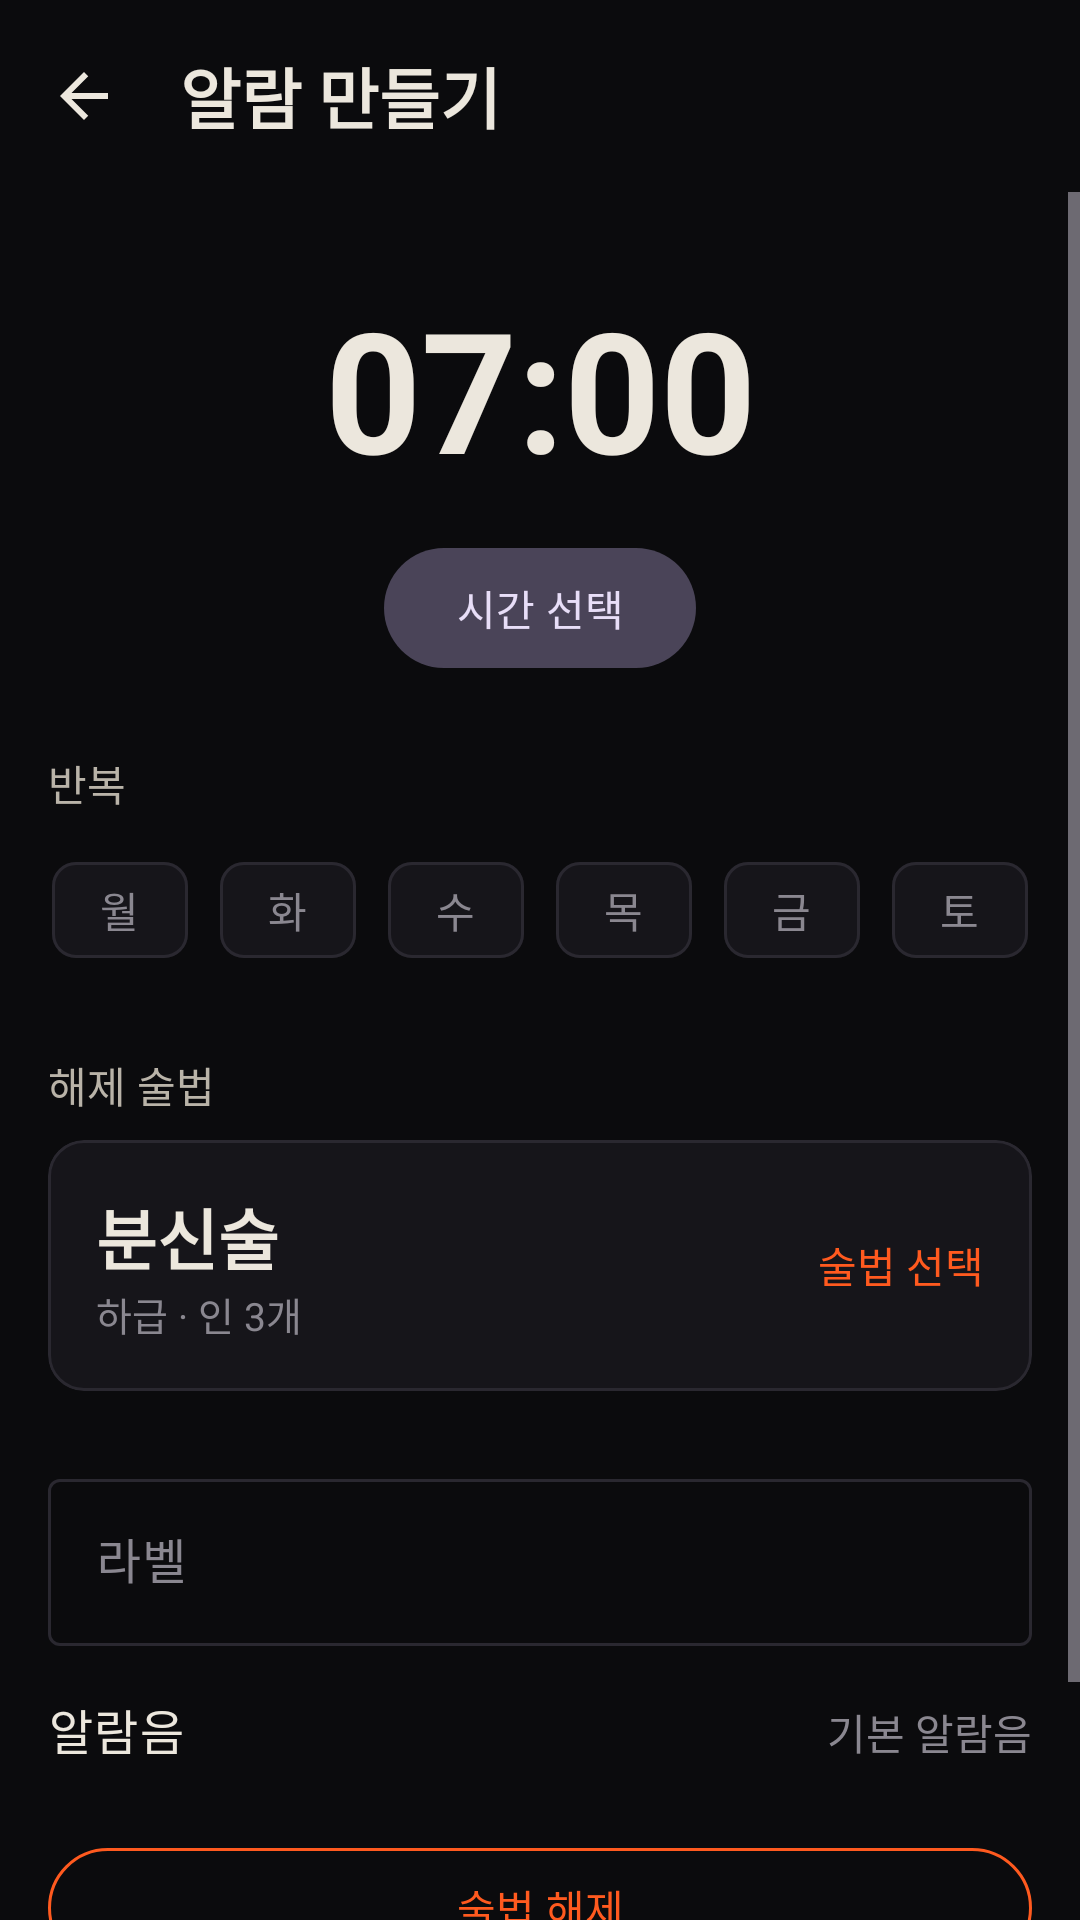

This screen was rendered from an Android layout file. Write that file and the resources it references.
<!-- AndroidManifest.xml: application theme Theme.NinjaAlarm -->
<!-- res/layout/activity_add_alarm.xml -->
<?xml version="1.0" encoding="utf-8"?>
<LinearLayout xmlns:android="http://schemas.android.com/apk/res/android"
    xmlns:app="http://schemas.android.com/apk/res-auto"
    android:layout_width="match_parent"
    android:layout_height="match_parent"
    android:background="@color/sumi"
    android:orientation="vertical">

    <com.google.android.material.appbar.MaterialToolbar
        android:id="@+id/topAppBar"
        android:layout_width="match_parent"
        android:layout_height="?attr/actionBarSize"
        app:navigationIcon="@drawable/ic_arrow_back"
        app:title="@string/add_alarm_title"
        app:titleTextColor="@color/washi" />

    <ScrollView
        android:layout_width="match_parent"
        android:layout_height="0dp"
        android:layout_weight="1"
        android:fillViewport="true">

        <LinearLayout
            android:layout_width="match_parent"
            android:layout_height="wrap_content"
            android:orientation="vertical"
            android:padding="@dimen/space_lg">

            
            <TextView
                android:id="@+id/timeValue"
                android:layout_width="match_parent"
                android:layout_height="wrap_content"
                android:gravity="center"
                android:paddingTop="@dimen/space_md"
                android:paddingBottom="@dimen/space_md"
                android:text="07:00"
                android:textColor="@color/washi"
                android:textSize="56sp"
                android:textStyle="bold" />

            <com.google.android.material.button.MaterialButton
                android:id="@+id/pickTimeButton"
                style="@style/Widget.Material3.Button.TonalButton"
                android:layout_width="wrap_content"
                android:layout_height="wrap_content"
                android:layout_gravity="center"
                android:text="@string/add_alarm_pick_time" />

            
            <TextView
                style="@style/TextAppearance.Ninja.Label"
                android:layout_width="wrap_content"
                android:layout_height="wrap_content"
                android:layout_marginTop="@dimen/space_xl"
                android:text="@string/add_alarm_repeat" />

            <com.google.android.material.chip.ChipGroup
                android:id="@+id/dayGroup"
                android:layout_width="match_parent"
                android:layout_height="wrap_content"
                android:layout_marginTop="@dimen/space_sm"
                app:singleLine="true">

                <com.google.android.material.chip.Chip android:id="@+id/chipMon" style="@style/Widget.Material3.Chip.Filter" android:layout_width="wrap_content" android:layout_height="wrap_content" android:text="월" />
                <com.google.android.material.chip.Chip android:id="@+id/chipTue" style="@style/Widget.Material3.Chip.Filter" android:layout_width="wrap_content" android:layout_height="wrap_content" android:text="화" />
                <com.google.android.material.chip.Chip android:id="@+id/chipWed" style="@style/Widget.Material3.Chip.Filter" android:layout_width="wrap_content" android:layout_height="wrap_content" android:text="수" />
                <com.google.android.material.chip.Chip android:id="@+id/chipThu" style="@style/Widget.Material3.Chip.Filter" android:layout_width="wrap_content" android:layout_height="wrap_content" android:text="목" />
                <com.google.android.material.chip.Chip android:id="@+id/chipFri" style="@style/Widget.Material3.Chip.Filter" android:layout_width="wrap_content" android:layout_height="wrap_content" android:text="금" />
                <com.google.android.material.chip.Chip android:id="@+id/chipSat" style="@style/Widget.Material3.Chip.Filter" android:layout_width="wrap_content" android:layout_height="wrap_content" android:text="토" />
                <com.google.android.material.chip.Chip android:id="@+id/chipSun" style="@style/Widget.Material3.Chip.Filter" android:layout_width="wrap_content" android:layout_height="wrap_content" android:text="일" />
            </com.google.android.material.chip.ChipGroup>

            
            <TextView
                style="@style/TextAppearance.Ninja.Label"
                android:layout_width="wrap_content"
                android:layout_height="wrap_content"
                android:layout_marginTop="@dimen/space_xl"
                android:text="@string/add_alarm_sequence" />

            <com.google.android.material.card.MaterialCardView
                style="@style/Widget.Ninja.Card"
                android:layout_width="match_parent"
                android:layout_height="wrap_content"
                android:layout_marginTop="@dimen/space_sm">

                <LinearLayout
                    android:id="@+id/sequenceRow"
                    android:layout_width="match_parent"
                    android:layout_height="wrap_content"
                    android:background="?attr/selectableItemBackground"
                    android:gravity="center_vertical"
                    android:orientation="horizontal"
                    android:padding="@dimen/space_lg">

                    <LinearLayout
                        android:layout_width="0dp"
                        android:layout_height="wrap_content"
                        android:layout_weight="1"
                        android:orientation="vertical">

                        <TextView
                            android:id="@+id/sequenceName"
                            android:layout_width="wrap_content"
                            android:layout_height="wrap_content"
                            android:textAppearance="?attr/textAppearanceTitleLarge"
                            android:text="분신술" />

                        <TextView
                            android:id="@+id/sequenceMeta"
                            android:layout_width="wrap_content"
                            android:layout_height="wrap_content"
                            android:textColor="@color/kasumi"
                            android:textSize="13sp"
                            android:text="하급 · 인 3개" />
                    </LinearLayout>

                    <TextView
                        android:layout_width="wrap_content"
                        android:layout_height="wrap_content"
                        android:text="@string/add_alarm_pick_sequence"
                        android:textColor="@color/shinobi" />
                </LinearLayout>
            </com.google.android.material.card.MaterialCardView>

            
            <com.google.android.material.textfield.TextInputLayout
                android:id="@+id/labelLayout"
                style="@style/Widget.Material3.TextInputLayout.OutlinedBox"
                android:layout_width="match_parent"
                android:layout_height="wrap_content"
                android:layout_marginTop="@dimen/space_xl"
                android:hint="@string/add_alarm_label">

                <com.google.android.material.textfield.TextInputEditText
                    android:id="@+id/labelInput"
                    android:layout_width="match_parent"
                    android:layout_height="wrap_content"
                    android:inputType="text" />
            </com.google.android.material.textfield.TextInputLayout>

            
            <LinearLayout
                android:id="@+id/soundRow"
                android:layout_width="match_parent"
                android:layout_height="wrap_content"
                android:layout_marginTop="@dimen/space_lg"
                android:background="?attr/selectableItemBackground"
                android:clickable="true"
                android:focusable="true"
                android:orientation="horizontal">

                <TextView
                    style="@style/TextAppearance.Ninja.Body"
                    android:layout_width="0dp"
                    android:layout_height="wrap_content"
                    android:layout_weight="1"
                    android:text="@string/add_alarm_sound" />

                <TextView
                    android:id="@+id/soundValue"
                    android:layout_width="wrap_content"
                    android:layout_height="wrap_content"
                    android:text="@string/add_alarm_sound_default"
                    android:textColor="@color/kasumi" />
            </LinearLayout>

            <com.google.android.material.button.MaterialButton
                android:id="@+id/tryDismissButton"
                style="@style/Widget.Material3.Button.OutlinedButton"
                android:layout_width="match_parent"
                android:layout_height="wrap_content"
                android:layout_marginTop="@dimen/space_xl"
                android:text="@string/dismiss_title"
                android:textColor="@color/shinobi"
                app:strokeColor="@color/shinobi" />

            <com.google.android.material.button.MaterialButton
                android:id="@+id/saveButton"
                style="@style/Widget.Ninja.Button"
                android:layout_width="match_parent"
                android:layout_height="wrap_content"
                android:layout_marginTop="@dimen/space_sm"
                android:text="@string/action_save" />

        </LinearLayout>
    </ScrollView>
</LinearLayout>
<!-- resources referenced by this layout -->
<resources>
  <color name="kasumi">#8A8790</color>
  <color name="shinobi">#FF5A1F</color>
  <color name="sumi">#0B0B0D</color>
  <color name="washi">#ECE7DD</color>
  <dimen name="space_lg">16dp</dimen>
  <dimen name="space_md">12dp</dimen>
  <dimen name="space_sm">8dp</dimen>
  <dimen name="space_xl">24dp</dimen>
  <!-- drawable ic_arrow_back (drawable) -->
  <vector xmlns:android="http://schemas.android.com/apk/res/android"
      android:width="24dp"
      android:height="24dp"
      android:viewportWidth="24"
      android:viewportHeight="24"
      android:tint="@color/washi">
      <path
          android:fillColor="@android:color/white"
          android:pathData="M20,11H7.83l5.59,-5.59L12,4l-8,8 8,8 1.41,-1.41L7.83,13H20v-2z" />
  </vector>
  <string name="action_save">저장</string>
  <string name="add_alarm_label">라벨</string>
  <string name="add_alarm_pick_sequence">술법 선택</string>
  <string name="add_alarm_pick_time">시간 선택</string>
  <string name="add_alarm_repeat">반복</string>
  <string name="add_alarm_sequence">해제 술법</string>
  <string name="add_alarm_sound">알람음</string>
  <string name="add_alarm_sound_default">기본 알람음</string>
  <string name="add_alarm_title">알람 만들기</string>
  <string name="dismiss_title">술법 해제</string>
  <style name="TextAppearance.Ninja.Body" parent="TextAppearance.Material3.BodyLarge">
          <item name="android:textColor">@color/washi</item>
      </style>
  <style name="TextAppearance.Ninja.Label" parent="TextAppearance.Material3.LabelLarge">
          <item name="android:textColor">@color/washi_dim</item>
      </style>
  <style name="Widget.Ninja.Button" parent="Widget.Material3.Button">
          <item name="backgroundTint">@color/shinobi</item>
          <item name="android:textColor">@color/sumi</item>
          <item name="cornerRadius">@dimen/radius_sm</item>
      </style>
  <style name="Widget.Ninja.Card" parent="Widget.Material3.CardView.Filled">
          <item name="cardBackgroundColor">@color/kuro</item>
          <item name="cardCornerRadius">@dimen/radius_md</item>
          <item name="cardElevation">@dimen/card_elevation</item>
          <item name="strokeColor">@color/stroke</item>
          <item name="strokeWidth">@dimen/stroke_width</item>
      </style>
  <style name="Theme.NinjaAlarm" parent="Base.Theme.NinjaAlarm" />
  <color name="washi_dim">#B9B3A8</color>
  <dimen name="radius_sm">8dp</dimen>
  <color name="kuro">#16151A</color>
  <dimen name="radius_md">12dp</dimen>
  <dimen name="card_elevation">0dp</dimen>
  <color name="stroke">#2A2830</color>
  <dimen name="stroke_width">1dp</dimen>
  <color name="hi">#B3360E</color>
  <color name="seikou">#3FA7A0</color>
  <color name="kuro_elevated">#1F1D24</color>
  <color name="shippai">#E5484D</color>
  <style name="TextAppearance.Ninja.Display" parent="TextAppearance.Material3.DisplaySmall">
          <item name="android:textColor">@color/washi</item>
          <item name="android:textStyle">bold</item>
          <item name="android:letterSpacing">0.01</item>
      </style>
  <style name="TextAppearance.Ninja.Title" parent="TextAppearance.Material3.TitleLarge">
          <item name="android:textColor">@color/washi</item>
          <item name="android:textStyle">bold</item>
      </style>
</resources>
